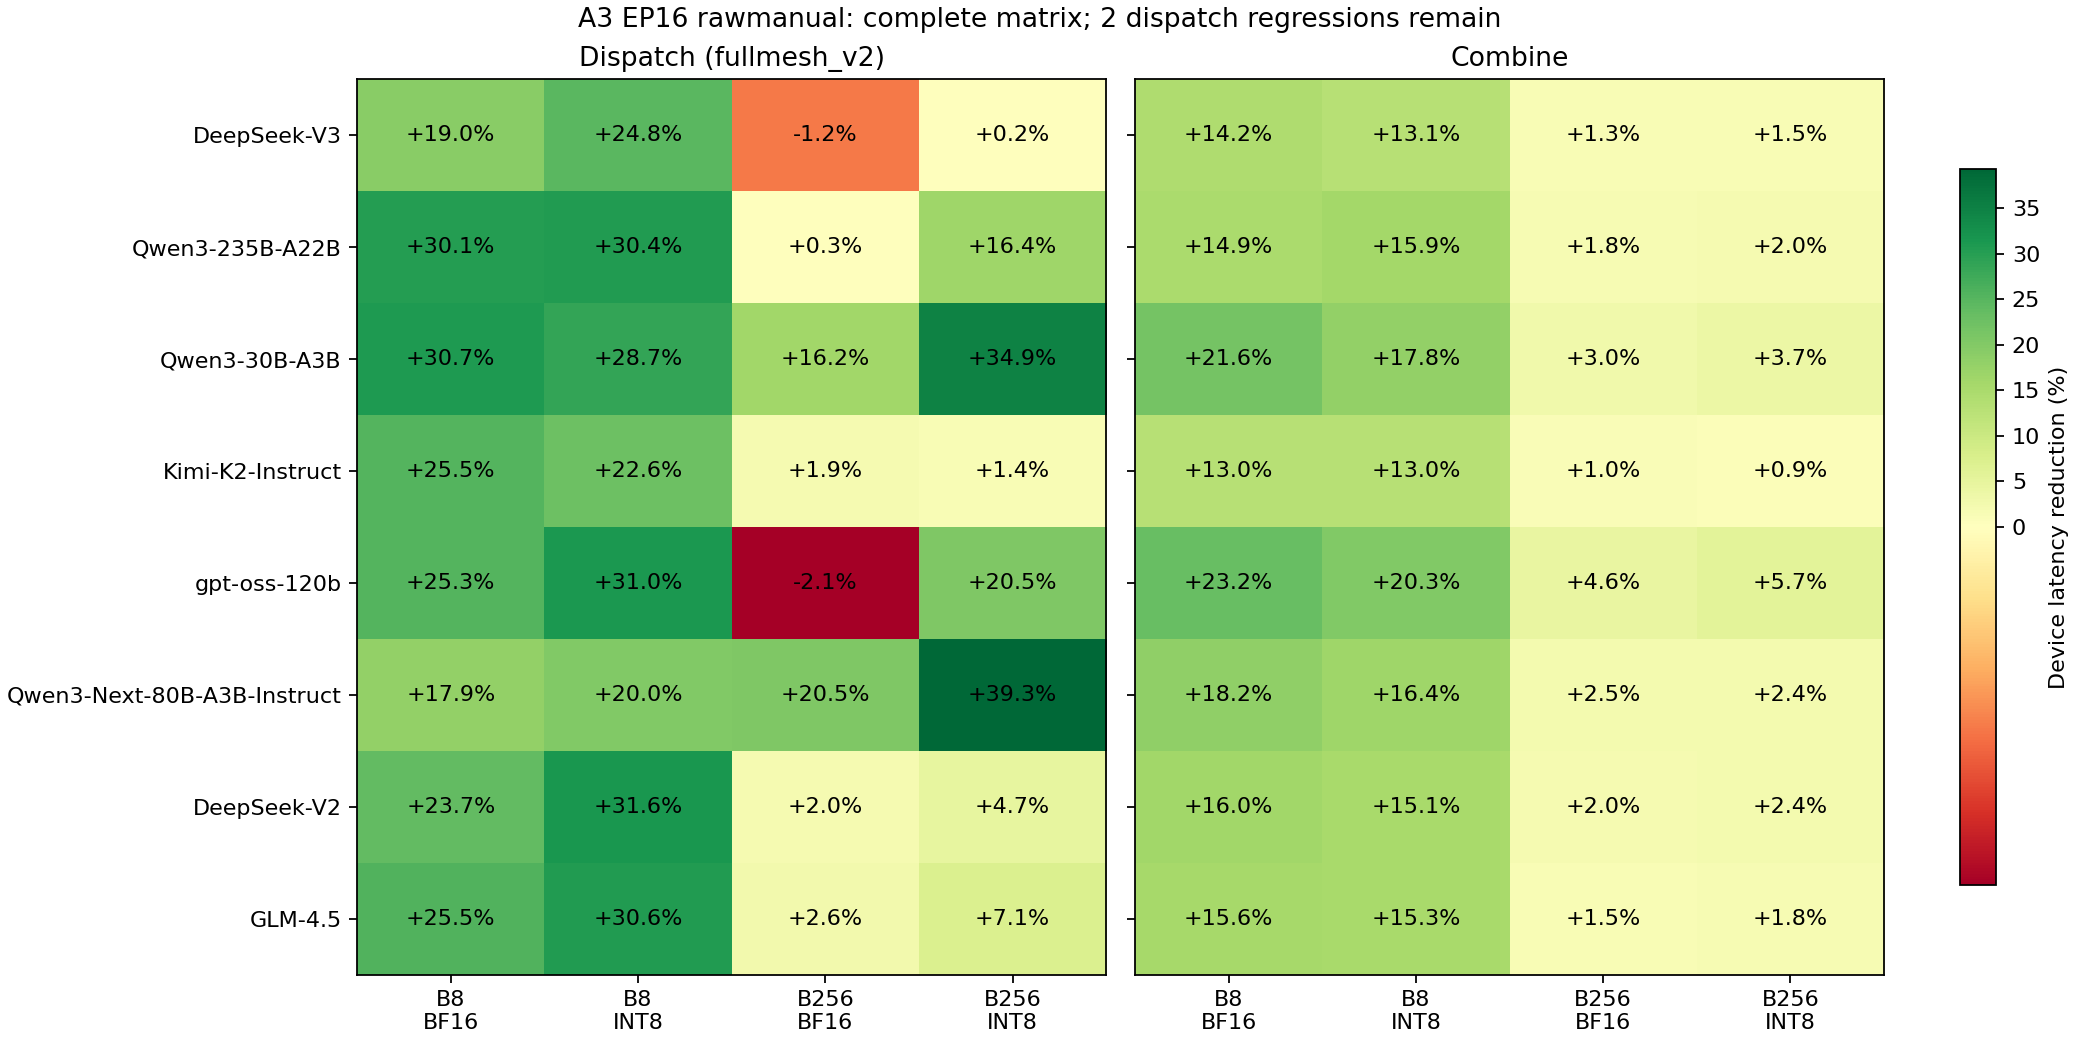

Data behind this chart, as committed beside it:
operation, case_name, b, h, k, experts, q, runs, baseline_us, optimized_us, reduction_pct
dispatch, dispatch_fm2_deepseek_v3_b8_q0, 8, 7168, 8, 256, 0, 1, 26.94, 21.81, 19.05
dispatch, dispatch_fm2_deepseek_v3_b8_q2, 8, 7168, 8, 256, 2, 1, 28.9, 21.74, 24.77
dispatch, dispatch_fm2_deepseek_v3_b256_q0, 256, 7168, 8, 256, 0, 3, 294.3, 297.7, -1.161
dispatch, dispatch_fm2_deepseek_v3_b256_q2, 256, 7168, 8, 256, 2, 1, 171.3, 170.9, 0.2376
dispatch, dispatch_fm2_qwen3_235b_a22b_b8_q0, 8, 4096, 8, 128, 0, 1, 28.71, 20.06, 30.13
dispatch, dispatch_fm2_qwen3_235b_a22b_b8_q2, 8, 4096, 8, 128, 2, 1, 29.07, 20.22, 30.43
dispatch, dispatch_fm2_qwen3_235b_a22b_b256_q0, 256, 4096, 8, 128, 0, 1, 181.5, 181, 0.2725
dispatch, dispatch_fm2_qwen3_235b_a22b_b256_q2, 256, 4096, 8, 128, 2, 1, 116.9, 97.7, 16.43
dispatch, dispatch_fm2_qwen3_30b_a3b_b8_q0, 8, 2048, 8, 128, 0, 1, 28.53, 19.76, 30.72
dispatch, dispatch_fm2_qwen3_30b_a3b_b8_q2, 8, 2048, 8, 128, 2, 1, 28.75, 20.5, 28.71
dispatch, dispatch_fm2_qwen3_30b_a3b_b256_q0, 256, 2048, 8, 128, 0, 1, 114.4, 95.91, 16.18
dispatch, dispatch_fm2_qwen3_30b_a3b_b256_q2, 256, 2048, 8, 128, 2, 1, 100.3, 65.33, 34.87
dispatch, dispatch_fm2_kimi_k2_instruct_b8_q0, 8, 7168, 8, 384, 0, 1, 31.51, 23.49, 25.45
dispatch, dispatch_fm2_kimi_k2_instruct_b8_q2, 8, 7168, 8, 384, 2, 1, 31.02, 24.02, 22.55
dispatch, dispatch_fm2_kimi_k2_instruct_b256_q0, 256, 7168, 8, 384, 0, 1, 294.2, 288.7, 1.874
dispatch, dispatch_fm2_kimi_k2_instruct_b256_q2, 256, 7168, 8, 384, 2, 1, 189.3, 186.6, 1.45
dispatch, dispatch_fm2_gpt_oss_120b_b8_q0, 8, 2880, 4, 128, 0, 1, 25.72, 19.22, 25.27
dispatch, dispatch_fm2_gpt_oss_120b_b8_q2, 8, 2880, 4, 128, 2, 1, 28.45, 19.62, 31.05
dispatch, dispatch_fm2_gpt_oss_120b_b256_q0, 256, 2880, 4, 128, 0, 3, 75.97, 77.55, -2.074
dispatch, dispatch_fm2_gpt_oss_120b_b256_q2, 256, 2880, 4, 128, 2, 1, 61.24, 48.69, 20.5
dispatch, dispatch_fm2_qwen3_next_80b_a3b_instruct…, 8, 2048, 10, 512, 0, 1, 31.59, 25.93, 17.92
dispatch, dispatch_fm2_qwen3_next_80b_a3b_instruct…, 8, 2048, 10, 512, 2, 1, 33.38, 26.71, 19.98
dispatch, dispatch_fm2_qwen3_next_80b_a3b_instruct…, 256, 2048, 10, 512, 0, 1, 166.2, 132.1, 20.54
dispatch, dispatch_fm2_qwen3_next_80b_a3b_instruct…, 256, 2048, 10, 512, 2, 1, 152.6, 92.61, 39.3
dispatch, dispatch_fm2_deepseek_v2_b8_q0, 8, 5120, 6, 160, 0, 1, 27.53, 20.99, 23.75
dispatch, dispatch_fm2_deepseek_v2_b8_q2, 8, 5120, 6, 160, 2, 1, 30, 20.51, 31.62
dispatch, dispatch_fm2_deepseek_v2_b256_q0, 256, 5120, 6, 160, 0, 1, 168.1, 164.8, 1.958
dispatch, dispatch_fm2_deepseek_v2_b256_q2, 256, 5120, 6, 160, 2, 1, 97.83, 93.25, 4.685
dispatch, dispatch_fm2_glm_4_5_b8_q0, 8, 5120, 8, 160, 0, 1, 28.17, 20.98, 25.54
dispatch, dispatch_fm2_glm_4_5_b8_q2, 8, 5120, 8, 160, 2, 1, 29.71, 20.61, 30.64
dispatch, dispatch_fm2_glm_4_5_b256_q0, 256, 5120, 8, 160, 0, 1, 218.6, 212.9, 2.602
dispatch, dispatch_fm2_glm_4_5_b256_q2, 256, 5120, 8, 160, 2, 1, 125.7, 116.8, 7.078
combine, combine_deepseek_v3_b8_q0, 8, 7168, 8, 256, 0, 1, 21.05, 18.06, 14.21
combine, combine_deepseek_v3_b8_q2, 8, 7168, 8, 256, 2, 1, 24.28, 21.09, 13.12
combine, combine_deepseek_v3_b256_q0, 256, 7168, 8, 256, 0, 1, 253.7, 250.4, 1.312
combine, combine_deepseek_v3_b256_q2, 256, 7168, 8, 256, 2, 1, 214.5, 211.3, 1.522
combine, combine_qwen3_235b_a22b_b8_q0, 8, 4096, 8, 128, 0, 1, 18.69, 15.9, 14.92
combine, combine_qwen3_235b_a22b_b8_q2, 8, 4096, 8, 128, 2, 1, 20.22, 17.01, 15.88
combine, combine_qwen3_235b_a22b_b256_q0, 256, 4096, 8, 128, 0, 1, 160.8, 157.8, 1.832
combine, combine_qwen3_235b_a22b_b256_q2, 256, 4096, 8, 128, 2, 1, 154.7, 151.7, 1.961
combine, combine_qwen3_30b_a3b_b8_q0, 8, 2048, 8, 128, 0, 1, 16.19, 12.69, 21.6
combine, combine_qwen3_30b_a3b_b8_q2, 8, 2048, 8, 128, 2, 1, 17.22, 14.15, 17.84
combine, combine_qwen3_30b_a3b_b256_q0, 256, 2048, 8, 128, 0, 1, 84.94, 82.41, 2.979
combine, combine_qwen3_30b_a3b_b256_q2, 256, 2048, 8, 128, 2, 1, 95.33, 91.79, 3.713
combine, combine_kimi_k2_instruct_b8_q0, 8, 7168, 8, 384, 0, 1, 20.99, 18.26, 13.01
combine, combine_kimi_k2_instruct_b8_q2, 8, 7168, 8, 384, 2, 1, 24.32, 21.15, 13.04
combine, combine_kimi_k2_instruct_b256_q0, 256, 7168, 8, 384, 0, 1, 252.3, 249.8, 0.9881
combine, combine_kimi_k2_instruct_b256_q2, 256, 7168, 8, 384, 2, 1, 214.4, 212.5, 0.9021
combine, combine_gpt_oss_120b_b8_q0, 8, 2880, 4, 128, 0, 1, 15.16, 11.65, 23.19
combine, combine_gpt_oss_120b_b8_q2, 8, 2880, 4, 128, 2, 1, 16.02, 12.78, 20.25
combine, combine_gpt_oss_120b_b256_q0, 256, 2880, 4, 128, 0, 1, 65.84, 62.83, 4.57
combine, combine_gpt_oss_120b_b256_q2, 256, 2880, 4, 128, 2, 1, 59.07, 55.73, 5.662
combine, combine_qwen3_next_80b_a3b_instruct_b8_q…, 8, 2048, 10, 512, 0, 1, 16.77, 13.72, 18.18
combine, combine_qwen3_next_80b_a3b_instruct_b8_q…, 8, 2048, 10, 512, 2, 1, 18.5, 15.47, 16.36
combine, combine_qwen3_next_80b_a3b_instruct_b256…, 256, 2048, 10, 512, 0, 1, 104.7, 102.1, 2.456
combine, combine_qwen3_next_80b_a3b_instruct_b256…, 256, 2048, 10, 512, 2, 1, 115.1, 112.4, 2.409
combine, combine_deepseek_v2_b8_q0, 8, 5120, 6, 160, 0, 1, 17.08, 14.34, 16.04
combine, combine_deepseek_v2_b8_q2, 8, 5120, 6, 160, 2, 1, 19.36, 16.43, 15.12
combine, combine_deepseek_v2_b256_q0, 256, 5120, 6, 160, 0, 1, 141.8, 139, 2.004
combine, combine_deepseek_v2_b256_q2, 256, 5120, 6, 160, 2, 1, 125.6, 122.6, 2.449
... 4 more rows
